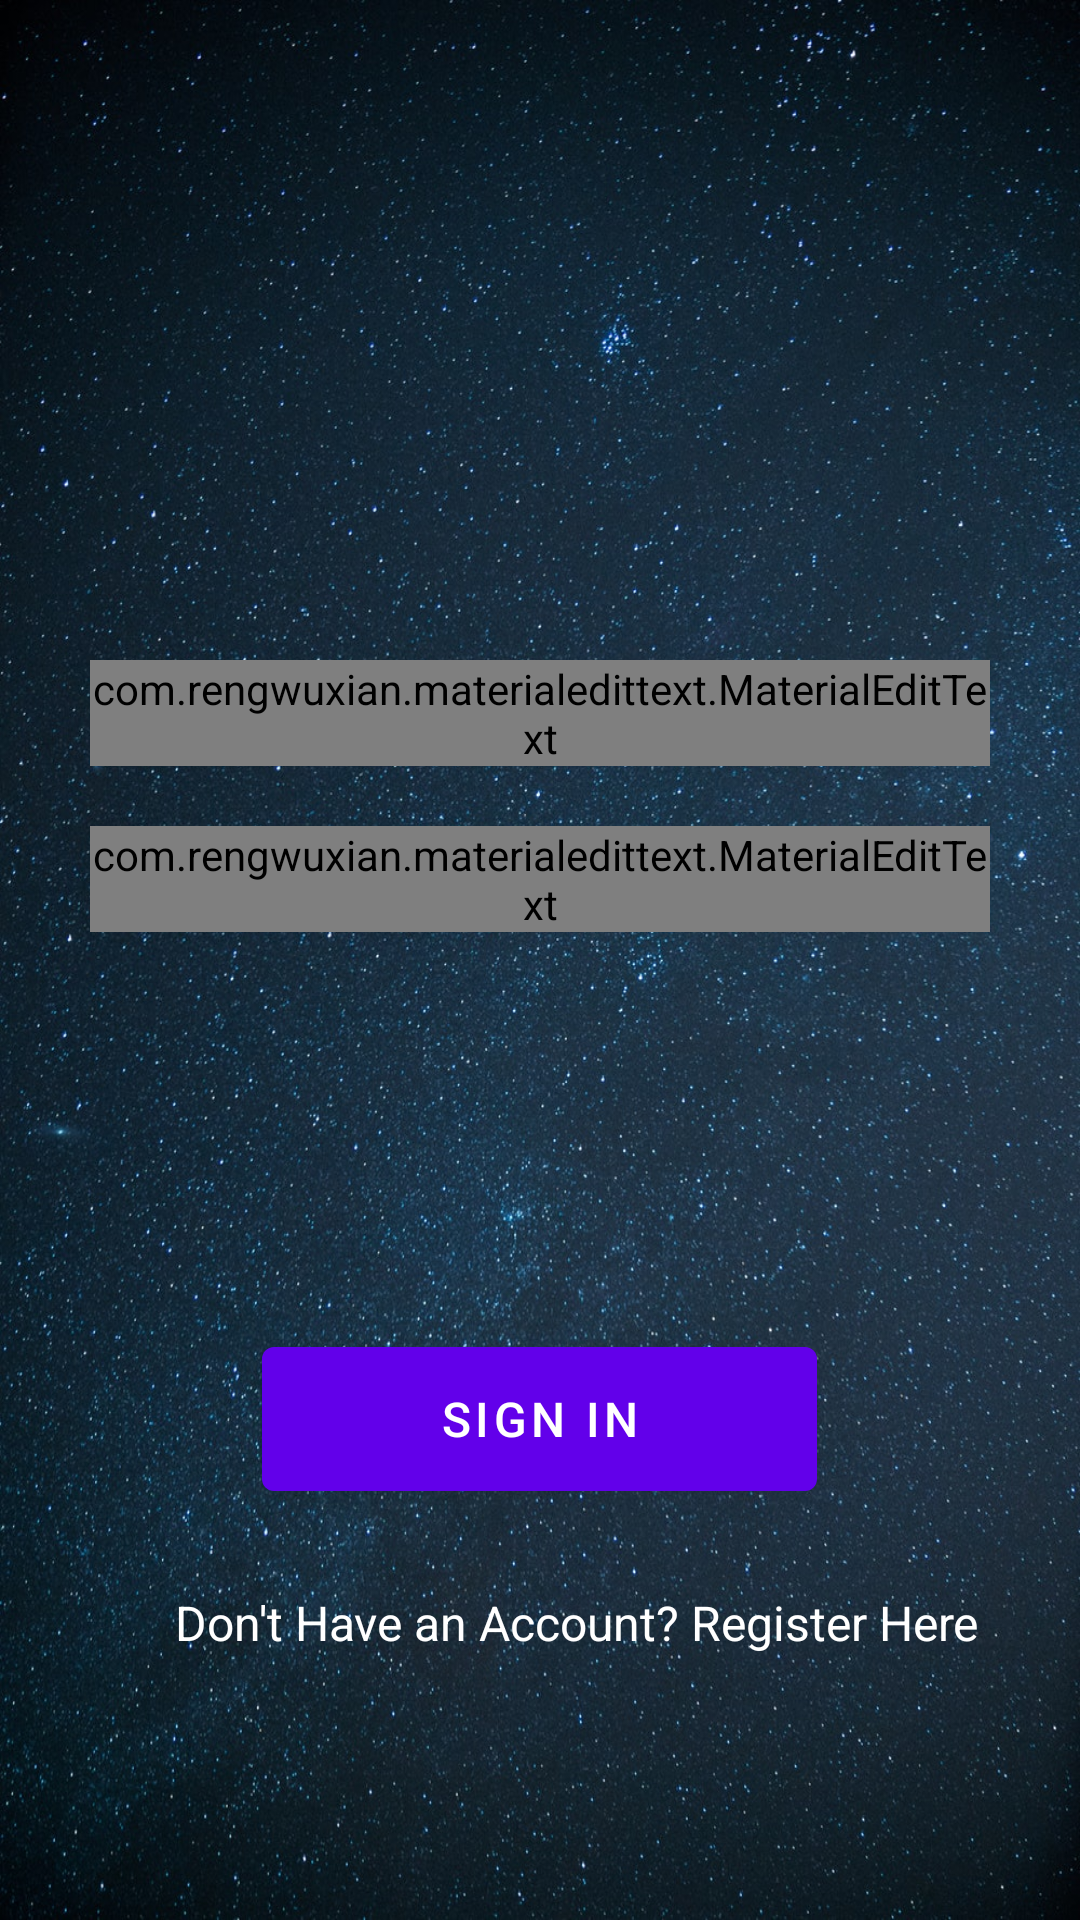

Layout XML and referenced resources for this Android screen:
<!-- AndroidManifest.xml: application theme AppTheme -->
<!-- res/layout/activity_main.xml -->
<?xml version="1.0" encoding="utf-8"?>
<RelativeLayout xmlns:android="http://schemas.android.com/apk/res/android"
    xmlns:app="http://schemas.android.com/apk/res-auto"
    xmlns:tools="http://schemas.android.com/tools"
    android:id="@+id/rootLayout"
    android:layout_width="match_parent"
    android:layout_height="match_parent"
    android:background="@drawable/mainbackground"

    tools:context=".MainActivity">

    <LinearLayout
        android:id="@+id/LinearLayout_signin"
        android:layout_width="match_parent"
        android:layout_height="wrap_content"

        android:layout_centerHorizontal="true"
        android:layout_marginLeft="30dp"
        android:layout_marginTop="220dp"
        android:layout_marginRight="30dp"
        android:layout_marginBottom="100dp"
        android:orientation="vertical"
        android:outlineAmbientShadowColor="@color/primaryTextColor">

        <com.rengwuxian.materialedittext.MaterialEditText
            android:id="@+id/editT_signIn_email"
            android:layout_width="match_parent"
            android:layout_height="wrap_content"
            android:layout_marginBottom="20dp"
            android:hint="Email"
            android:inputType="textEmailAddress"
            android:textSize="20sp"
            app:met_baseColor="@color/primaryTextColor"
            app:met_floatingLabel="highlight"
            app:met_primaryColor="@color/primaryTextColor"
            app:met_singleLineEllipsis="true"
            app:met_textColorHint="@color/secondaryColor"
            app:met_underlineColor="@color/secondaryColor" />

        <com.rengwuxian.materialedittext.MaterialEditText
            android:id="@+id/editT_signIn_password"
            android:layout_width="match_parent"
            android:layout_height="wrap_content"
            android:hint="Password"
            android:inputType="textPassword"
            android:textSize="20sp"
            app:met_baseColor="@color/primaryTextColor"
            app:met_floatingLabel="highlight"
            app:met_primaryColor="@color/primaryTextColor"
            app:met_singleLineEllipsis="true"
            app:met_textColorHint="@color/secondaryColor"
            app:met_underlineColor="@color/secondaryColor" />


    </LinearLayout>


    <android.support.design.button.MaterialButton
        android:id="@+id/btn_signIn"
        android:layout_width="185dp"
        android:layout_height="60dp"
        android:layout_alignParentBottom="true"
        android:layout_centerHorizontal="true"
        android:layout_marginBottom="137dp"
        android:text="Sign In"
        android:textSize="16sp" />

    <TextView
        android:id="@+id/txtV_register"
        android:layout_width="300dp"
        android:layout_height="34dp"
        android:layout_alignParentStart="true"
        android:layout_alignParentLeft="true"
        android:layout_alignParentBottom="true"
        android:layout_marginStart="42dp"
        android:layout_marginLeft="42dp"
        android:layout_marginBottom="76dp"
        android:gravity="top|center"
        android:text="Don't Have an Account? Register Here"
        android:textColor="@color/primaryTextColor"
        android:textSize="16sp" />


</RelativeLayout>
<!-- resources referenced by this layout -->
<resources>
  <color name="primaryTextColor">#ffffff</color>
  <color name="secondaryColor">#448aff</color>
  <!-- drawable mainbackground: jpeg bitmap (drawable, 413204 bytes) -->
  <style name="AppTheme" parent="Theme.MaterialComponents.Light.NoActionBar">
          
          <item name="colorPrimary">@color/primaryColor</item>
          <item name="colorPrimaryDark">@color/primaryDarkColor</item>
          <item name="colorAccent">@color/secondaryColor</item>
      </style>
  <color name="primaryColor">#6200ea</color>
  <color name="primaryDarkColor">#0a00b6</color>
</resources>
